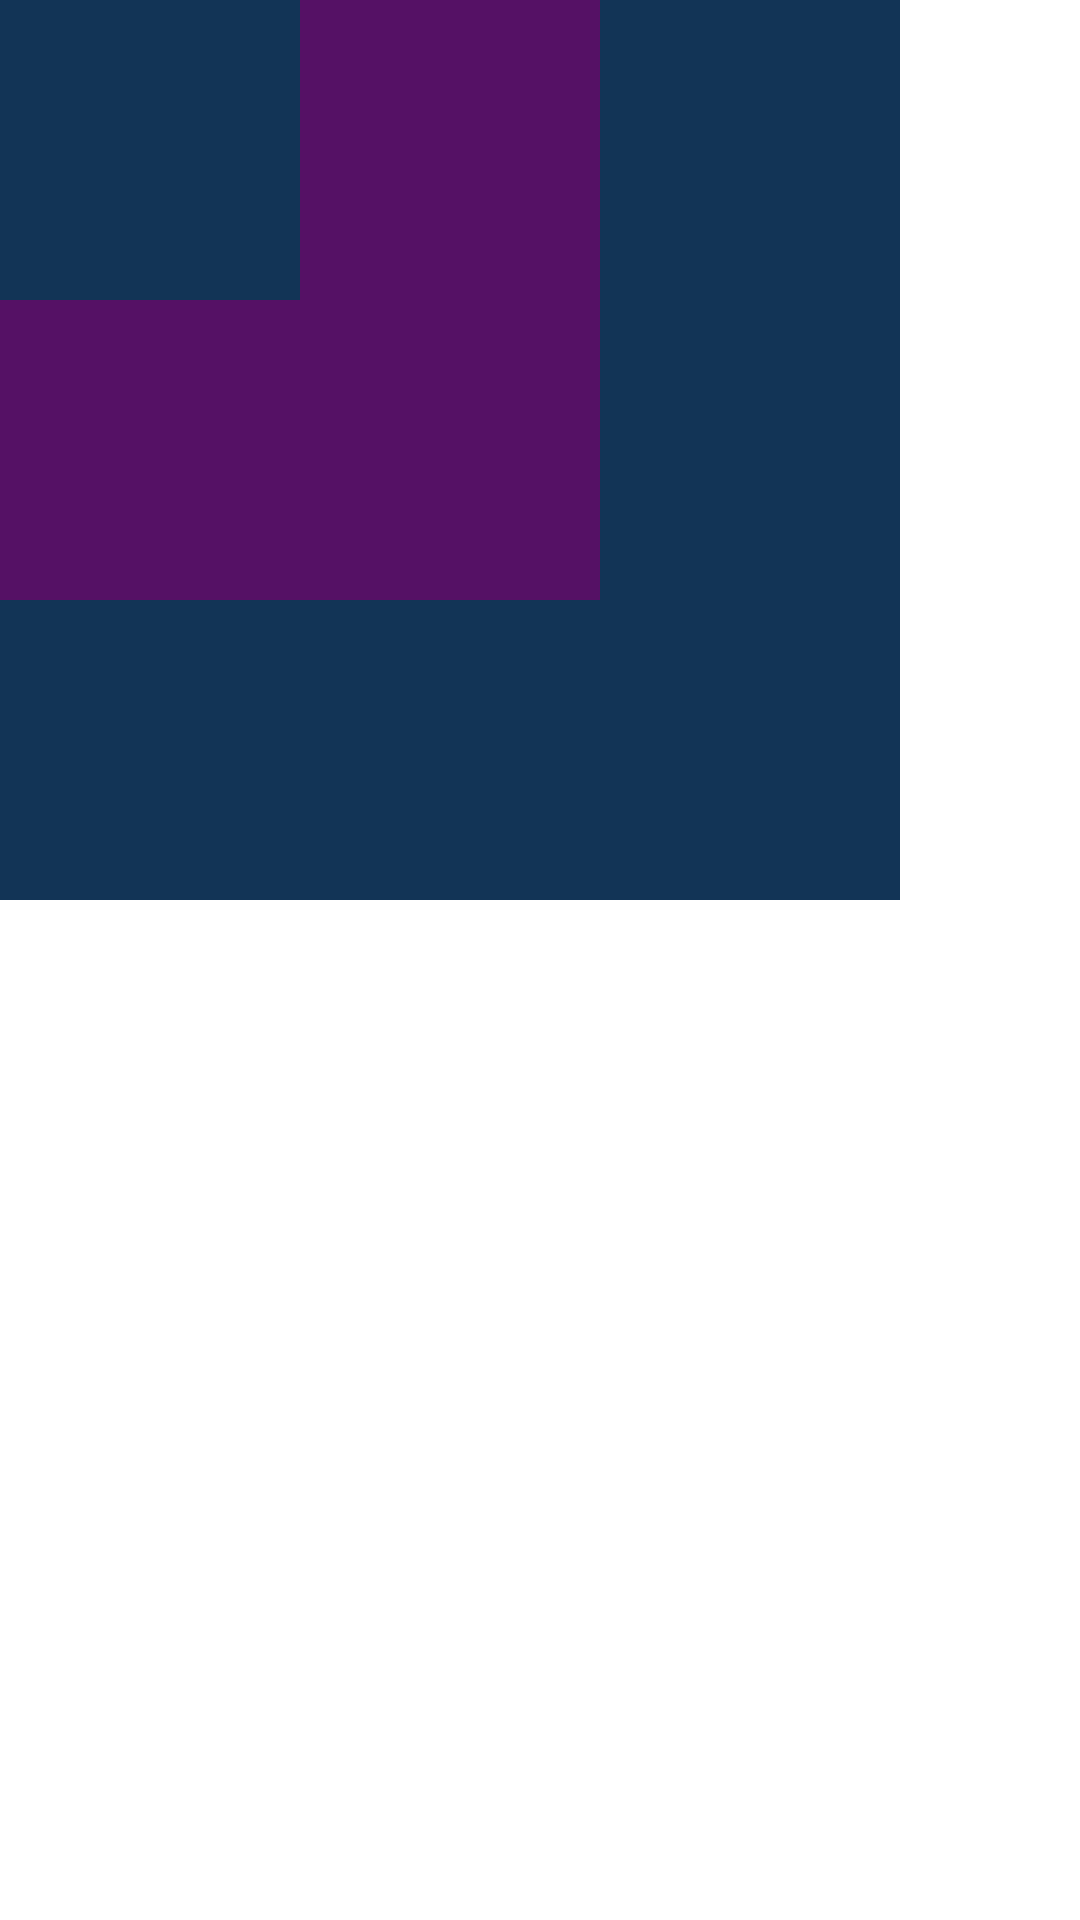

The Android layout XML behind this screen, and the referenced resources:
<!-- AndroidManifest.xml: application theme Theme.MyApplication -->
<!-- res/layout/relative_layout2.xml -->
<?xml version="1.0" encoding="utf-8"?>
<RelativeLayout
    xmlns:android="http://schemas.android.com/apk/res/android" android:layout_width="match_parent"
    android:layout_height="match_parent">

    <TextView
        android:layout_width="300dp"
        android:layout_height="300dp"
        android:background="#123456"
        />

    <TextView
        android:layout_width="200dp"
        android:layout_height="200dp"
        android:background="#551165"
        />

    <TextView
        android:layout_width="100dp"
        android:layout_height="100dp"
        android:background="#123456"
        />




</RelativeLayout>
<!-- resources referenced by this layout -->
<resources>
  <style name="Theme.MyApplication" parent="Theme.MaterialComponents.DayNight.DarkActionBar">
          
          <item name="colorPrimary">@color/purple_500</item>
          <item name="colorPrimaryVariant">@color/purple_700</item>
          <item name="colorOnPrimary">@color/white</item>
          
          <item name="colorSecondary">@color/teal_200</item>
          <item name="colorSecondaryVariant">@color/teal_700</item>
          <item name="colorOnSecondary">@color/black</item>
          
          <item name="android:statusBarColor" tools:targetApi="l">?attr/colorSecondary</item>
          
          <item name="windowNoTitle">true</item>
      </style>
  <color name="purple_500">#FF6200EE</color>
  <color name="purple_700">#FF3700B3</color>
  <color name="white">#FFFFFFFF</color>
  <color name="teal_200">#FF03DAC5</color>
  <color name="teal_700">#FF018786</color>
  <color name="black">#FF000000</color>
</resources>
